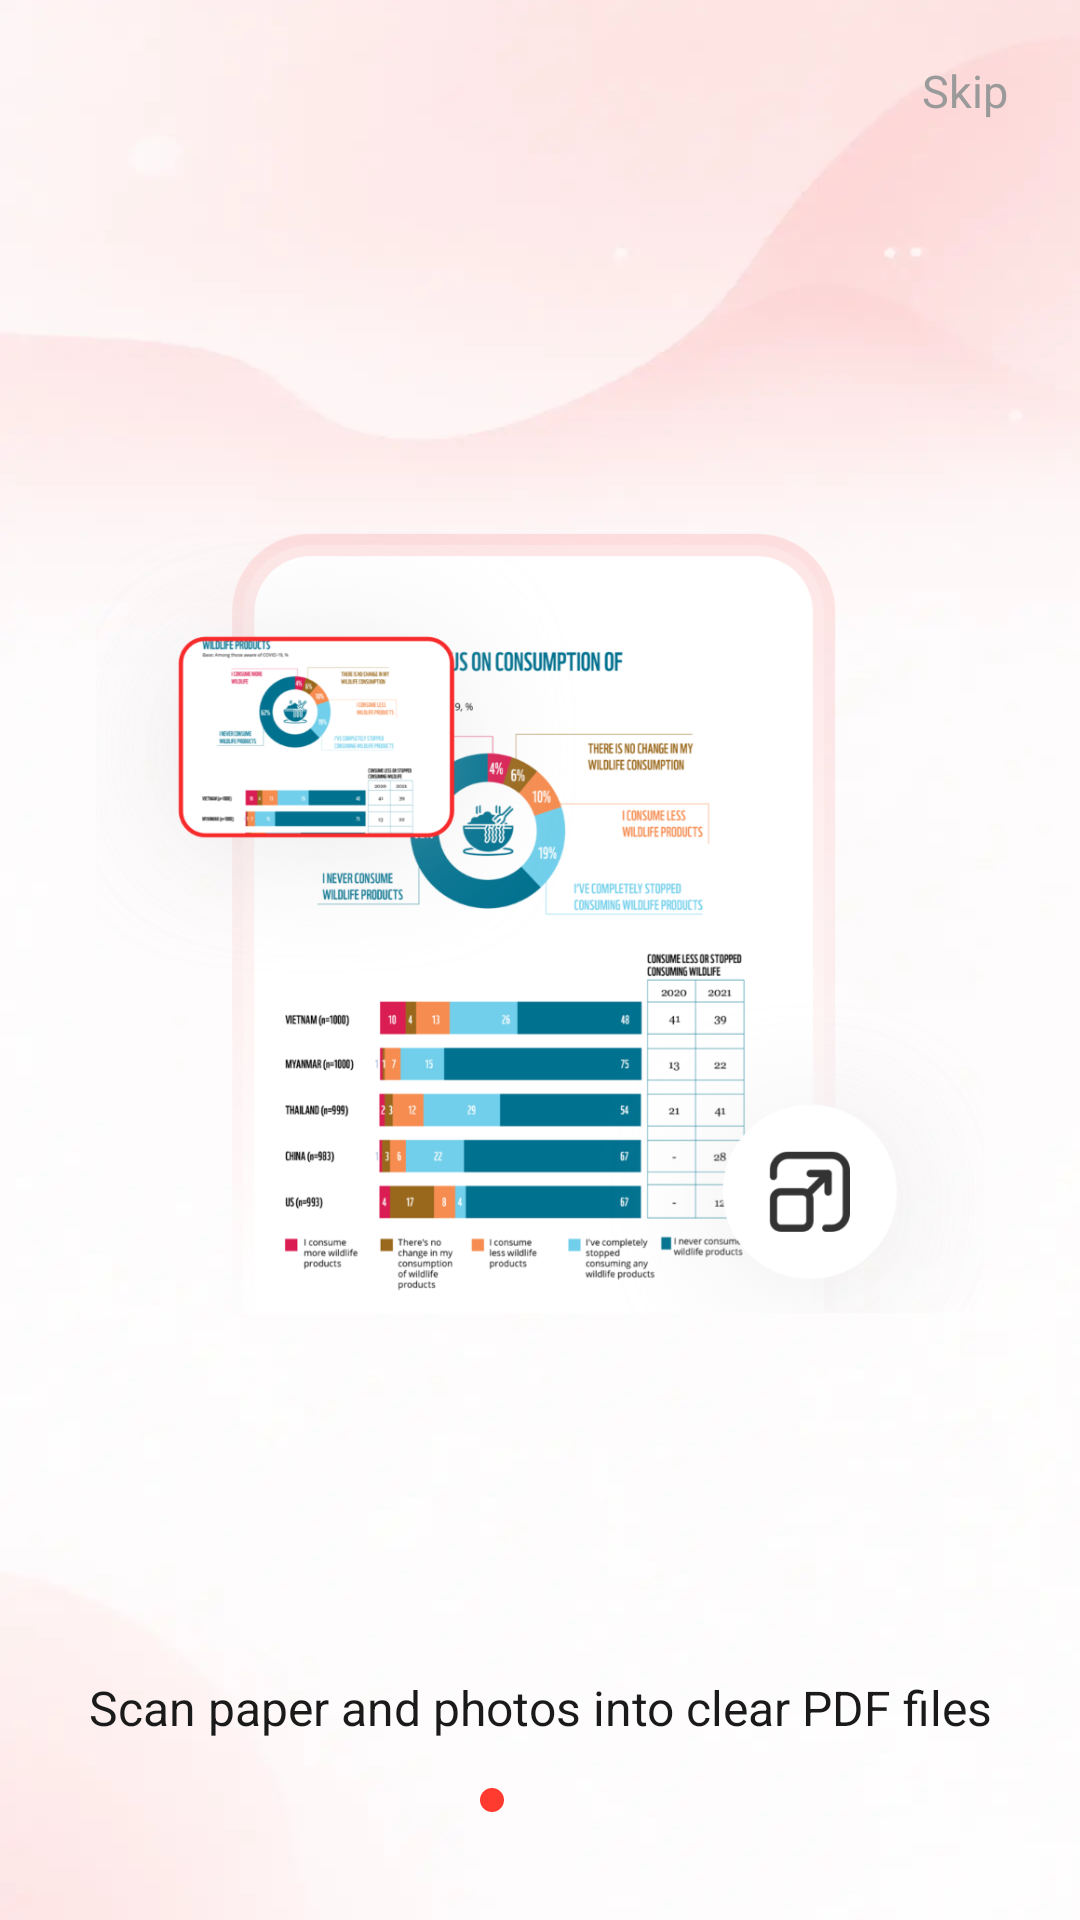

Here is an Android app screen rendered from its layout file. Give the layout XML and the strings, colors and styles it references.
<!-- AndroidManifest.xml: activity theme Theme.CamPdf -->
<!-- res/layout/activity_sp_guide_info.xml -->
<?xml version="1.0" encoding="utf-8"?>
<androidx.constraintlayout.widget.ConstraintLayout xmlns:android="http://schemas.android.com/apk/res/android"
    xmlns:app="http://schemas.android.com/apk/res-auto"
    xmlns:tools="http://schemas.android.com/tools"
    android:id="@+id/guide_info_root"
    android:layout_width="match_parent"
    android:layout_height="match_parent"
    android:background="@drawable/bg"
    tools:context=".guide.SpGuideInfoActivity">

    <TextView
        android:id="@+id/tv_skip"
        android:layout_width="wrap_content"
        android:layout_height="wrap_content"
        android:layout_marginTop="12dp"
        android:layout_marginEnd="@dimen/home_page_padding"
        android:padding="8dp"
        android:text="@string/guide_skip"
        android:textColor="@color/text_secondary"
        android:textSize="15sp"
        app:layout_constraintEnd_toEndOf="parent"
        app:layout_constraintTop_toTopOf="parent" />

    <ViewFlipper
        android:id="@+id/guide_flipper"
        android:layout_width="0dp"
        android:layout_height="0dp"
        android:layout_marginHorizontal="32dp"
        android:layout_marginTop="8dp"
        app:layout_constraintBottom_toTopOf="@id/tv_des"
        app:layout_constraintEnd_toEndOf="parent"
        app:layout_constraintStart_toStartOf="parent"
        app:layout_constraintTop_toBottomOf="@id/tv_skip">

        <ImageView
            android:layout_width="match_parent"
            android:layout_height="match_parent"
            android:contentDescription="@string/guide_page_1"
            android:scaleType="fitCenter"
            android:src="@drawable/pic_1" />

        <ImageView
            android:layout_width="match_parent"
            android:layout_height="match_parent"
            android:contentDescription="@string/guide_page_2"
            android:scaleType="fitCenter"
            android:src="@drawable/pic_2" />

        <ImageView
            android:layout_width="match_parent"
            android:layout_height="match_parent"
            android:contentDescription="@string/guide_page_3"
            android:scaleType="fitCenter"
            android:src="@drawable/pic_3" />
    </ViewFlipper>

    <TextView
        android:id="@+id/tv_des"
        android:layout_width="0dp"
        android:layout_height="wrap_content"
        android:layout_marginHorizontal="@dimen/home_page_padding"
        android:layout_marginBottom="16dp"
        android:gravity="center"
        android:text="@string/guide_page_1"
        android:textColor="@color/text_primary"
        android:textSize="16sp"
        app:layout_constraintBottom_toTopOf="@id/indicator_row"
        app:layout_constraintEnd_toEndOf="parent"
        app:layout_constraintStart_toStartOf="parent" />

    <LinearLayout
        android:id="@+id/indicator_row"
        android:layout_width="wrap_content"
        android:layout_height="wrap_content"
        android:layout_marginBottom="16dp"
        android:gravity="center"
        android:orientation="horizontal"
        app:layout_constraintBottom_toTopOf="@id/ad_layout"
        app:layout_constraintEnd_toEndOf="parent"
        app:layout_constraintStart_toStartOf="parent">

        <View
            android:id="@+id/one_view"
            android:layout_width="8dp"
            android:layout_height="8dp"
            android:background="@drawable/shape_guide_dot_on" />

        <View
            android:id="@+id/two_view"
            android:layout_width="8dp"
            android:layout_height="8dp"
            android:layout_marginStart="8dp"
            android:background="@drawable/shape_guide_dot_off" />

        <View
            android:id="@+id/three_view"
            android:layout_width="8dp"
            android:layout_height="8dp"
            android:layout_marginStart="8dp"
            android:background="@drawable/shape_guide_dot_off" />
    </LinearLayout>

    <FrameLayout
        android:id="@+id/ad_layout"
        android:layout_width="0dp"
        android:layout_height="wrap_content"
        android:layout_marginHorizontal="@dimen/home_page_padding"
        android:layout_marginBottom="20dp"
        app:layout_constraintBottom_toBottomOf="parent"
        app:layout_constraintEnd_toEndOf="parent"
        app:layout_constraintStart_toStartOf="parent" />

</androidx.constraintlayout.widget.ConstraintLayout>
<!-- resources referenced by this layout -->
<resources>
  <color name="text_primary">#FF1A1A1A</color>
  <color name="text_secondary">#FF9A9A9A</color>
  <dimen name="home_page_padding">16dp</dimen>
  <!-- drawable bg: webp bitmap (drawable-xxhdpi, 8120 bytes) -->
  <!-- drawable pic_1: webp bitmap (drawable-xxhdpi, 166516 bytes) -->
  <!-- drawable pic_2: webp bitmap (drawable-xxhdpi, 230958 bytes) -->
  <!-- drawable pic_3: webp bitmap (drawable-xxhdpi, 219904 bytes) -->
  <!-- drawable shape_guide_dot_on (drawable) -->
  <?xml version="1.0" encoding="utf-8"?>
  <shape xmlns:android="http://schemas.android.com/apk/res/android"
      android:shape="oval">
      <solid android:color="@color/cam_accent" />
      <size
          android:width="8dp"
          android:height="8dp" />
  </shape>
  <string name="guide_page_1">Scan paper and photos into clear PDF files</string>
  <string name="guide_page_2">Open Word, Excel and PPT in one place</string>
  <string name="guide_page_3">Find recent files and keep working</string>
  <string name="guide_skip">Skip</string>
  <style name="Theme.CamPdf" parent="Base.Theme.CamPdf" />
  <color name="cam_accent">#FFFF3B30</color>
  <style name="Base.Theme.CamPdf" parent="Theme.Material3.Light.NoActionBar">
          
          <item name="android:windowAnimationStyle">@style/CamWindow.NoFlash</item>
          <item name="android:statusBarColor">@android:color/transparent</item>
          <item name="android:navigationBarColor">@android:color/transparent</item>
      </style>
  <style name="CamWindow.NoFlash" parent="@android:style/Animation.Activity">
          <item name="android:activityOpenEnterAnimation">@anim/none</item>
          <item name="android:activityOpenExitAnimation">@anim/none</item>
          <item name="android:activityCloseEnterAnimation">@anim/none</item>
          <item name="android:activityCloseExitAnimation">@anim/none</item>
      </style>
</resources>
